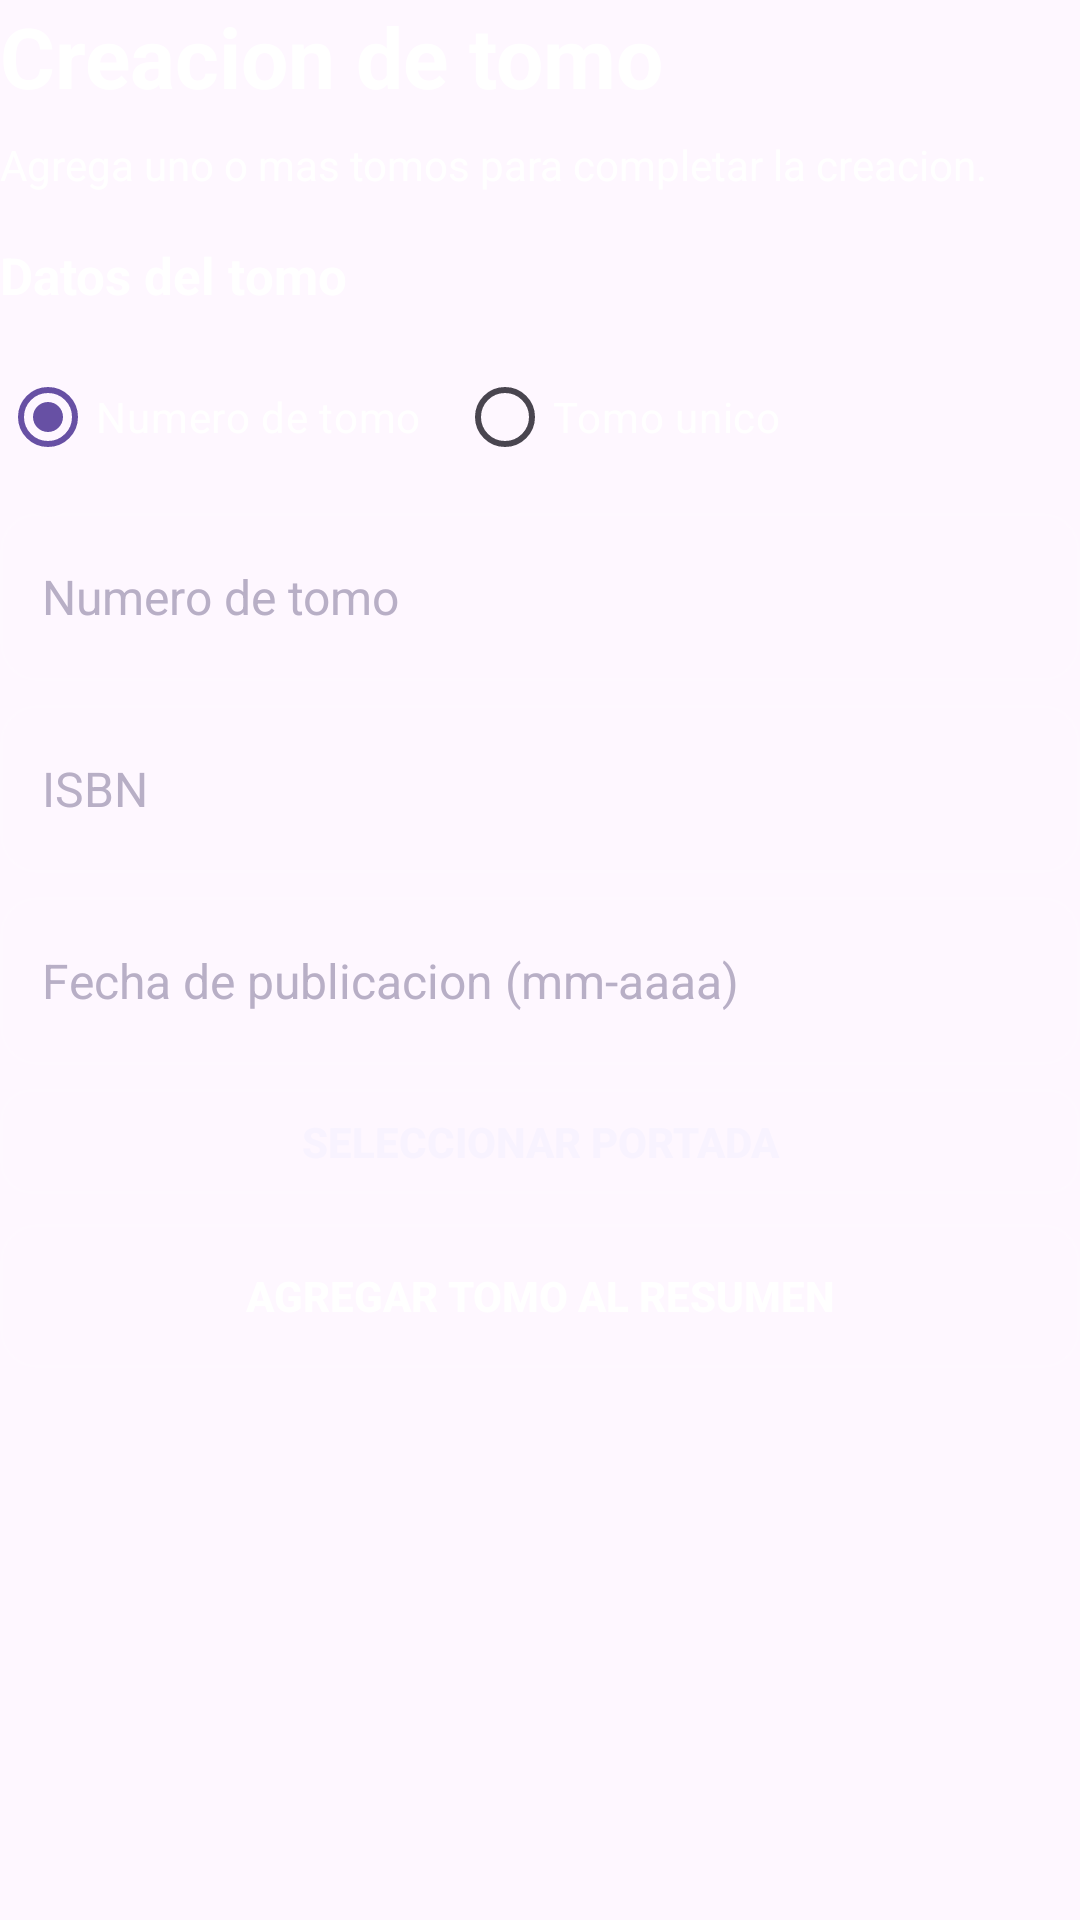

Here is an Android app screen rendered from its layout file. Give the layout XML and the strings, colors and styles it references.
<!-- AndroidManifest.xml: application theme Theme.Comiku -->
<!-- res/layout/view_form_create_volume_content.xml -->
<?xml version="1.0" encoding="utf-8"?>
<LinearLayout xmlns:android="http://schemas.android.com/apk/res/android"
    android:layout_width="match_parent"
    android:layout_height="wrap_content"
    android:orientation="vertical">

    <TextView
        android:id="@+id/tituloCreacionManualTomo"
        android:layout_width="match_parent"
        android:layout_height="wrap_content"
        android:text="@string/creacion_manual_tomo_titulo"
        android:textColor="@android:color/white"
        android:textSize="28sp"
        android:textStyle="bold" />

    <TextView
        android:id="@+id/subtituloCreacionManualTomo"
        android:layout_width="match_parent"
        android:layout_height="wrap_content"
        android:layout_marginTop="8dp"
        android:layout_marginBottom="16dp"
        android:text="@string/creacion_manual_tomo_subtitulo"
        android:textColor="@android:color/white" />

    <TextView
        android:layout_width="match_parent"
        android:layout_height="wrap_content"
        android:layout_marginBottom="4dp"
        android:text="@string/creacion_manual_seccion_tomo"
        android:textColor="@android:color/white"
        android:textSize="17sp"
        android:textStyle="bold" />

    <RadioGroup
        android:id="@+id/grupoModoTomoManual"
        android:layout_width="match_parent"
        android:layout_height="wrap_content"
        android:layout_marginTop="8dp"
        android:orientation="horizontal">

        <RadioButton
            android:id="@+id/radioModoNumeroTomoManual"
            android:layout_width="wrap_content"
            android:layout_height="wrap_content"
            android:checked="true"
            android:text="@string/creacion_manual_tomo_modo_numero"
            android:textColor="@android:color/white" />

        <RadioButton
            android:id="@+id/radioModoUnicoTomoManual"
            android:layout_width="wrap_content"
            android:layout_height="wrap_content"
            android:layout_marginStart="12dp"
            android:text="@string/creacion_manual_tomo_modo_unico"
            android:textColor="@android:color/white" />
    </RadioGroup>

    <EditText
        android:id="@+id/campoNumeroTomoManual"
        style="@style/Theme.Comiku.GenericTextInput"
        android:layout_width="match_parent"
        android:layout_height="wrap_content"
        android:layout_marginTop="8dp"
        android:hint="@string/creacion_manual_tomo_numero"
        android:inputType="number"
        android:maxLength="4" />

    <EditText
        android:id="@+id/campoIsbnTomoManual"
        style="@style/Theme.Comiku.GenericTextInput"
        android:layout_width="match_parent"
        android:layout_height="wrap_content"
        android:layout_marginTop="8dp"
        android:hint="@string/creacion_manual_tomo_isbn"
        android:inputType="number"
        android:maxLength="13" />

    <EditText
        android:id="@+id/campoFechaPublicacionTomoManual"
        style="@style/Theme.Comiku.GenericTextInput"
        android:layout_width="match_parent"
        android:layout_height="wrap_content"
        android:layout_marginTop="8dp"
        android:focusable="false"
        android:hint="@string/creacion_manual_tomo_fecha_publicacion"
        android:inputType="none" />

    <com.example.comiku.screens.RoundedImageView
        android:id="@+id/imagenPortadaTomoManual"
        android:layout_width="140dp"
        android:layout_height="180dp"
        android:layout_gravity="center_horizontal"
        android:layout_marginTop="10dp"
        android:contentDescription="@string/creacion_manual_tomo_portada_contenido"
        android:scaleType="centerCrop"
        android:visibility="gone" />

    <Button
        android:id="@+id/botonElegirPortadaTomoManual"
        style="@style/Theme.Comiku.ImagePickerTriggerButton"
        android:layout_width="match_parent"
        android:layout_height="wrap_content"
        android:layout_marginTop="8dp"
        android:text="@string/creacion_manual_tomo_boton_portada" />

    <Button
        android:id="@+id/botonAgregarTomoResumenManual"
        style="@style/Theme.Comiku.ButtonSecondaryActionSoft"
        android:layout_width="match_parent"
        android:layout_height="wrap_content"
        android:layout_marginTop="10dp"
        android:text="@string/creacion_manual_tomo_boton_agregar" />

</LinearLayout>
<!-- resources referenced by this layout -->
<resources>
  <string name="creacion_manual_seccion_tomo">Datos del tomo</string>
  <string name="creacion_manual_tomo_boton_agregar">Agregar tomo al resumen</string>
  <string name="creacion_manual_tomo_boton_portada">Seleccionar portada</string>
  <string name="creacion_manual_tomo_fecha_publicacion">Fecha de publicacion (mm-aaaa)</string>
  <string name="creacion_manual_tomo_isbn">ISBN</string>
  <string name="creacion_manual_tomo_modo_numero">Numero de tomo</string>
  <string name="creacion_manual_tomo_modo_unico">Tomo unico</string>
  <string name="creacion_manual_tomo_numero">Numero de tomo</string>
  <string name="creacion_manual_tomo_portada_contenido">Portada del tomo</string>
  <string name="creacion_manual_tomo_subtitulo">Agrega uno o mas tomos para completar la creacion.</string>
  <string name="creacion_manual_tomo_titulo">Creacion de tomo</string>
  <style name="Theme.Comiku.GenericTextInput" parent="Widget.AppCompat.EditText">
          <item name="android:background">@drawable/bg_input_text_generic</item>
          <item name="android:textColor">#F8F3FF</item>
          <item name="android:textColorHint">#B8AFC6</item>
          <item name="android:paddingStart">14dp</item>
          <item name="android:paddingTop">12dp</item>
          <item name="android:paddingEnd">14dp</item>
          <item name="android:paddingBottom">12dp</item>
      </style>
  <style name="Theme.Comiku" parent="Base.Theme.Comiku" />
  <!-- drawable bg_input_text_generic (drawable) -->
  <?xml version="1.0" encoding="utf-8"?>
  <shape xmlns:android="http://schemas.android.com/apk/res/android"
      android:shape="rectangle">
  
      <solid android:color="#0DFFFFFF" />
  
      <stroke
          android:width="1dp"
          android:color="#14FFFFFF" />
  
      <corners android:radius="12dp" />
  </shape>
  <!-- drawable bg_button_image_picker_trigger (drawable) -->
  <?xml version="1.0" encoding="utf-8"?>
  <shape xmlns:android="http://schemas.android.com/apk/res/android"
      android:shape="rectangle">
  
      <solid android:color="#0DFFFFFF" />
  
      <stroke
          android:width="1dp"
          android:color="#14FFFFFF" />
  
      <corners android:radius="10dp" />
  </shape>
  <style name="Base.Theme.Comiku" parent="Theme.Material3.Light.NoActionBar">
          
          
          <item name="editTextStyle">@style/Theme.Comiku.PremiumEditText</item>
      </style>
  <!-- drawable bg_button_secondary_action_pressed (drawable) -->
  <?xml version="1.0" encoding="utf-8"?>
  <shape xmlns:android="http://schemas.android.com/apk/res/android"
      android:shape="rectangle">
  
      <solid android:color="#723c08" />
  
      <stroke
          android:width="1dp"
          android:color="#57ff8a1f" />
  
      <corners android:radius="12dp" />
  
  </shape>
  <!-- drawable bg_button_secondary_action_soft_default (drawable) -->
  <?xml version="1.0" encoding="utf-8"?>
  <shape xmlns:android="http://schemas.android.com/apk/res/android"
      android:shape="rectangle">
  
      <solid android:color="#0dffffff" />
  
      <stroke
          android:width="1dp"
          android:color="#14ffffff" />
  
      <corners android:radius="12dp" />
  
  </shape>
  <style name="Theme.Comiku.PremiumEditText" parent="Widget.AppCompat.EditText">
          <item name="android:background">@drawable/bg_input_premium</item>
          <item name="android:paddingStart">16dp</item>
          <item name="android:paddingTop">14dp</item>
          <item name="android:paddingEnd">16dp</item>
          <item name="android:paddingBottom">14dp</item>
          <item name="android:minHeight">56dp</item>
          <item name="android:textColor">@android:color/black</item>
          <item name="android:textColorHint">#7A7A7A</item>
          <item name="android:textSize">16sp</item>
      </style>
</resources>
